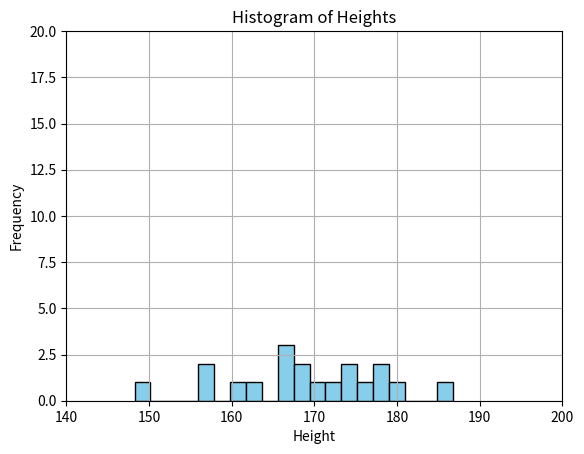

Python code for this plot:
import numpy as np
import matplotlib.pyplot as plt
from matplotlib.animation import FuncAnimation

x = np.random.normal(170, 10, 20)

fig, ax = plt.subplots()
ax.set_xlim(140, 200)
ax.set_ylim(0, 20)  
bars = ax.hist([], bins=20, color='skyblue', edgecolor='black')[2]

def init():
    for bar in bars:
        bar.set_height(0)
    return bars

def update(frame):
    data = x[:frame]
    ax.clear()
    ax.hist(data, bins=20, color='skyblue', edgecolor='black')
    ax.set_xlim(140, 200)
    ax.set_ylim(0, 20)  
    ax.set_xlabel('Height')
    ax.set_ylabel('Frequency')
    ax.set_title('Histogram of Heights')
    ax.grid(True)
    return bars

ani = FuncAnimation(fig, update, frames=len(x), init_func=init, blit=False, interval=1)

plt.show()
ani.save('height.gif', writer='pillow')



